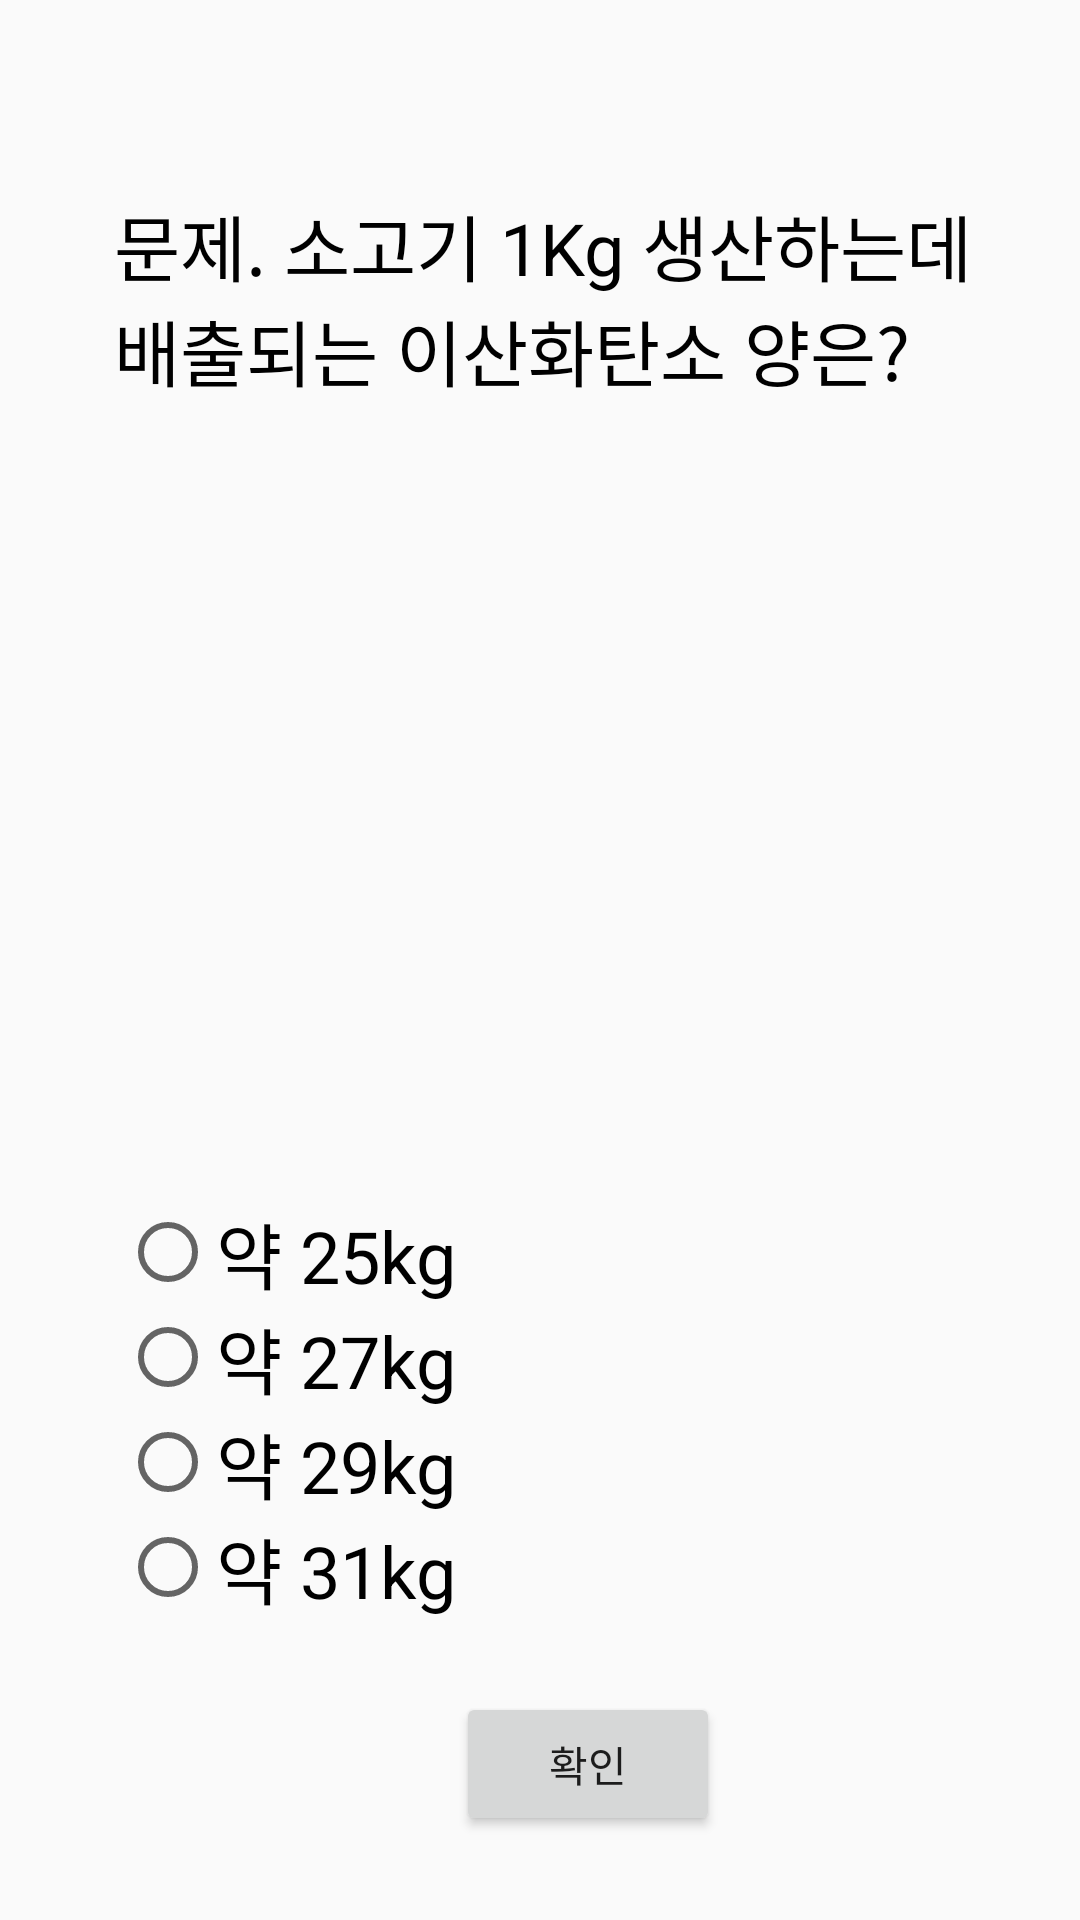

Produce the Android XML layout that renders to this screen, including the resource entries it uses.
<!-- AndroidManifest.xml: application theme Theme.ProjectVegan -->
<!-- res/layout/quiz3.xml -->
<?xml version="1.0" encoding="utf-8"?>
<androidx.constraintlayout.widget.ConstraintLayout xmlns:android="http://schemas.android.com/apk/res/android"
    xmlns:app="http://schemas.android.com/apk/res-auto"
    android:layout_width="match_parent"
    android:layout_height="match_parent"
    android:fitsSystemWindows="true">

    <RadioGroup
        android:id="@+id/rg_quiz"
        android:layout_width="wrap_content"
        android:layout_height="wrap_content"
        android:layout_marginStart="40dp"
        android:layout_marginTop="400dp"
        app:layout_constraintStart_toStartOf="parent"
        app:layout_constraintTop_toTopOf="parent">

        <RadioButton
            android:id="@+id/btn_yes"
            android:layout_width="match_parent"
            android:layout_height="wrap_content"
            android:text="약 25kg"
            android:textColor="#000000"
            android:textSize="24sp" />

        <RadioButton
            android:id="@+id/btn_no"
            android:layout_width="match_parent"
            android:layout_height="wrap_content"
            android:text="약 27kg"
            android:textColor="#000000"
            android:textSize="24sp" />

        <RadioButton
            android:id="@+id/btn_three"
            android:layout_width="match_parent"
            android:layout_height="wrap_content"
            android:text="약 29kg"
            android:textColor="#000000"
            android:textSize="24sp" />

        <RadioButton
            android:id="@+id/btn_four"
            android:layout_width="match_parent"
            android:layout_height="wrap_content"
            android:text="약 31kg"
            android:textColor="#000000"
            android:textSize="24sp" />
    </RadioGroup>

    <Button
        android:id="@+id/btn_quiz"
        android:layout_width="wrap_content"
        android:layout_height="wrap_content"
        android:layout_marginStart="152dp"
        android:layout_marginTop="564dp"
        android:text="확인"
        app:layout_constraintStart_toStartOf="parent"
        app:layout_constraintTop_toTopOf="parent" />

    <ImageView
        android:id="@+id/quiz_img"
        android:layout_width="wrap_content"
        android:layout_height="wrap_content"
        android:layout_marginStart="40dp"
        android:layout_marginTop="145dp"
        android:layout_marginEnd="40dp"
        android:background="@drawable/quizimg3"
        app:layout_constraintEnd_toEndOf="parent"
        app:layout_constraintStart_toStartOf="parent"
        app:layout_constraintTop_toTopOf="parent" />

    <TextView
        android:id="@+id/tv_quiz"
        android:layout_width="match_parent"
        android:layout_height="wrap_content"
        android:layout_marginStart="38dp"
        android:layout_marginTop="64dp"
        android:layout_marginEnd="24dp"
        android:text="문제. 소고기 1Kg 생산하는데 배출되는 이산화탄소 양은? "
        android:textColor="#000000"
        android:textSize="24sp"
        app:layout_constraintEnd_toEndOf="parent"
        app:layout_constraintStart_toStartOf="parent"
        app:layout_constraintTop_toTopOf="parent" />
</androidx.constraintlayout.widget.ConstraintLayout>
<!-- resources referenced by this layout -->
<resources>
  <style name="Theme.ProjectVegan" parent="Theme.AppCompat.Light">
          
          <item name="colorPrimary">@color/white</item>
          <item name="colorPrimaryVariant">@color/white</item>
          <item name="colorOnPrimary">@color/white</item>
          
          <item name="colorSecondary">@color/teal_200</item>
          <item name="colorSecondaryVariant">@color/teal_700</item>
          <item name="colorOnSecondary">@color/black</item>
          
          <item name="android:statusBarColor" tools:targetApi="l">?attr/colorPrimaryVariant</item>
          
          <item name="android:windowTranslucentStatus">true</item>
          <item name="android:windowTranslucentNavigation">true</item>
          <item name="drawerArrowStyle">@style/DrawerArrowStyle</item>
  
  
      </style>
  <style name="DrawerArrowStyle" parent="Widget.AppCompat.DrawerArrowToggle">
          <item name="color">@color/black</item>
      </style>
  <!-- not gathered from this repository: default colours our renderer supplied (Android Studio template values) -->
  <color name="teal_200">#FF03DAC5</color>
  <color name="teal_700">#FF018786</color>
  <color name="black">#FF000000</color>
  <color name="white">#FFFFFFFF</color>
</resources>
